Photos from the image-classification dataset "dataset_balanced" in the GitHub repository TakanashaTaryu/Osteosarcoma-Histopathology-Classification. Its 3 classes are: non-tumor, non-viable tumor, viable tumor.

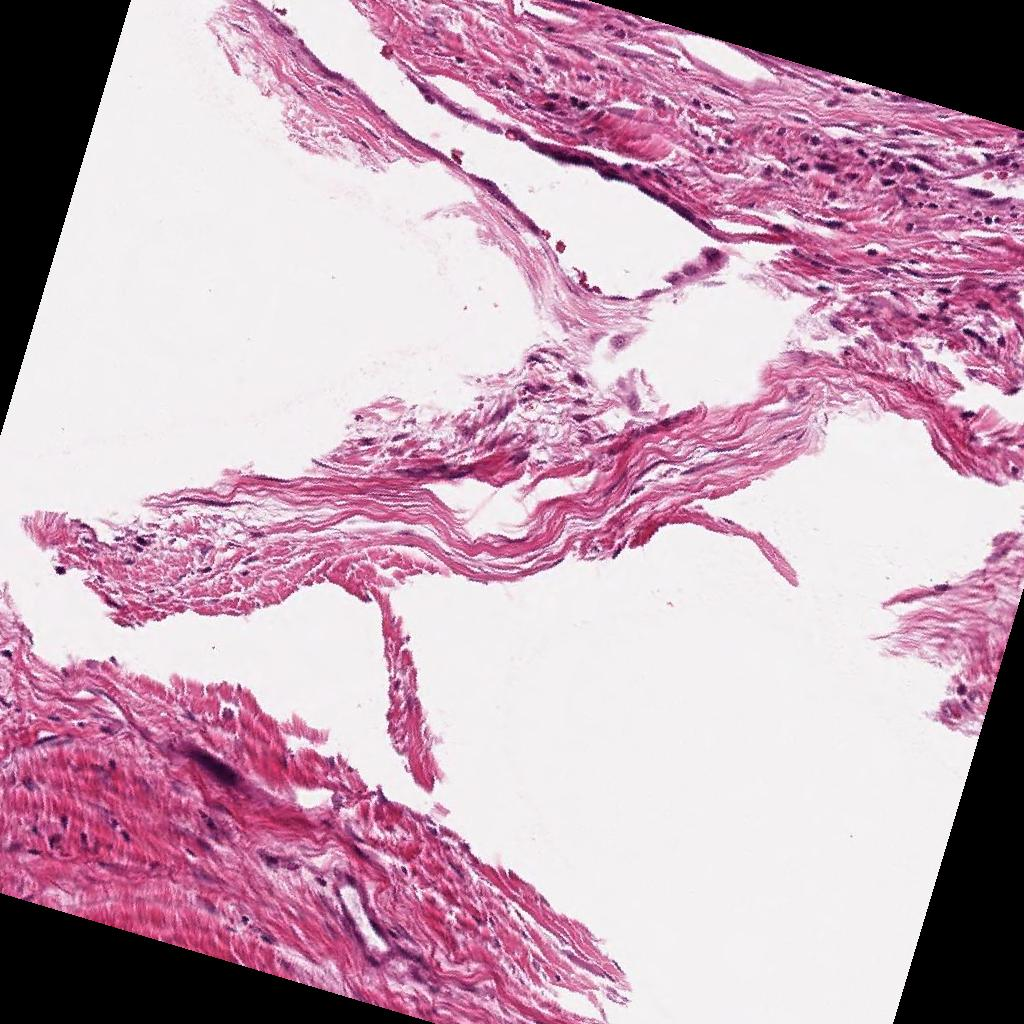
Label: non-tumor

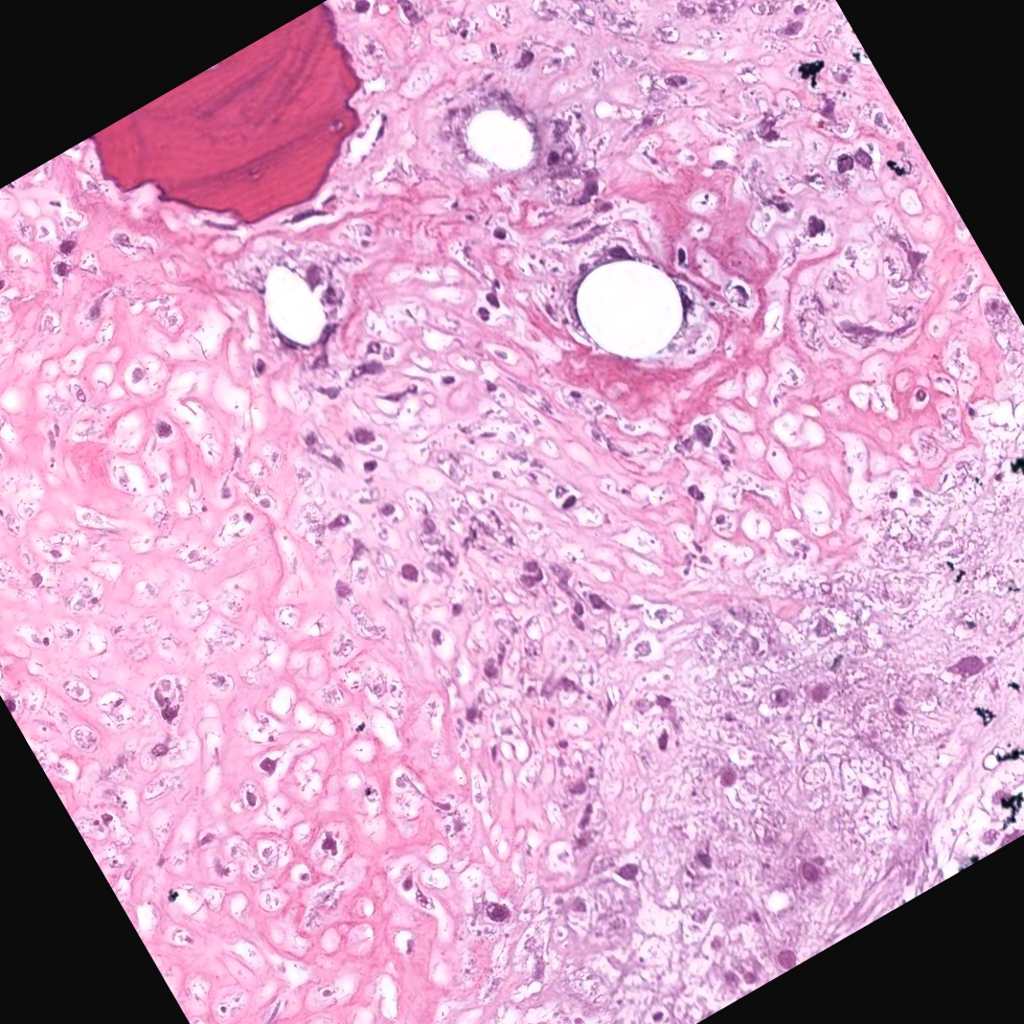
Label: non-viable tumor

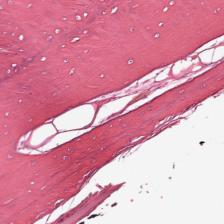
Label: non-tumor

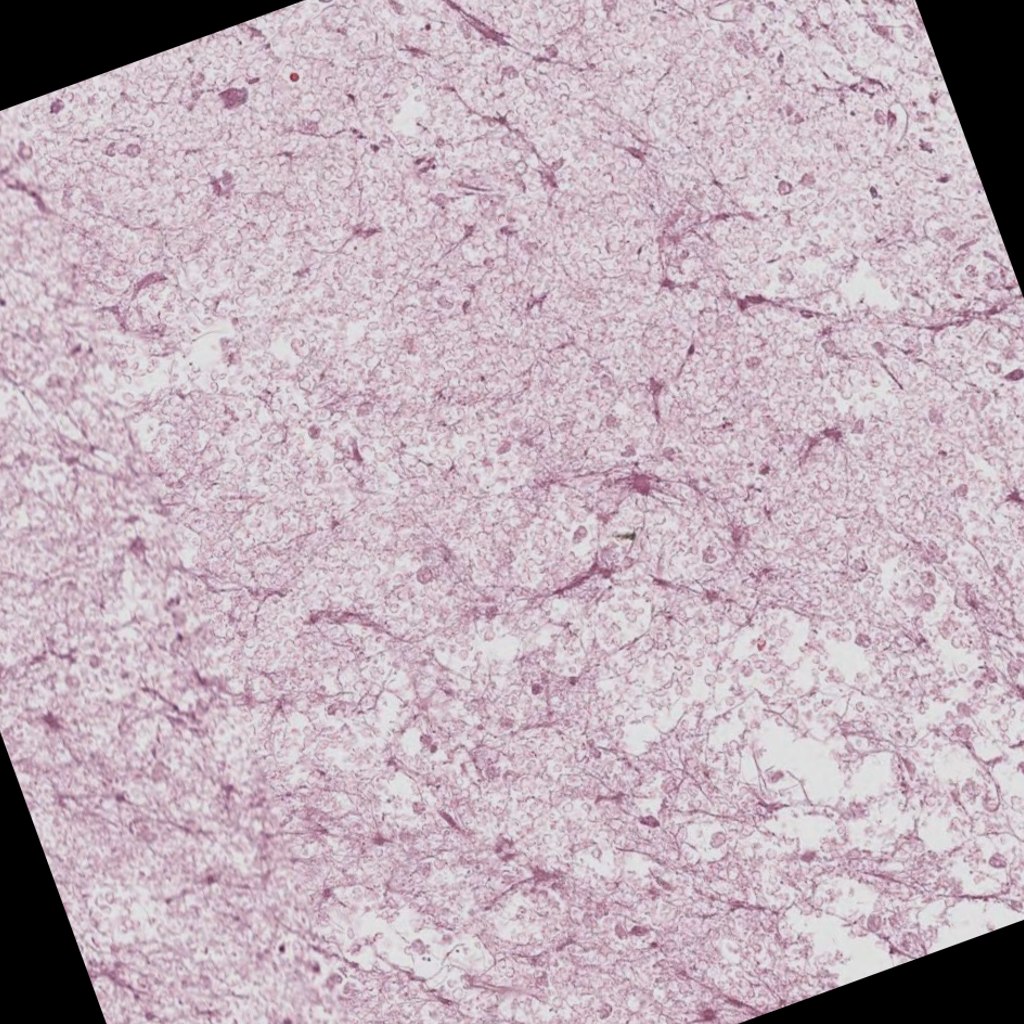
Label: non-viable tumor

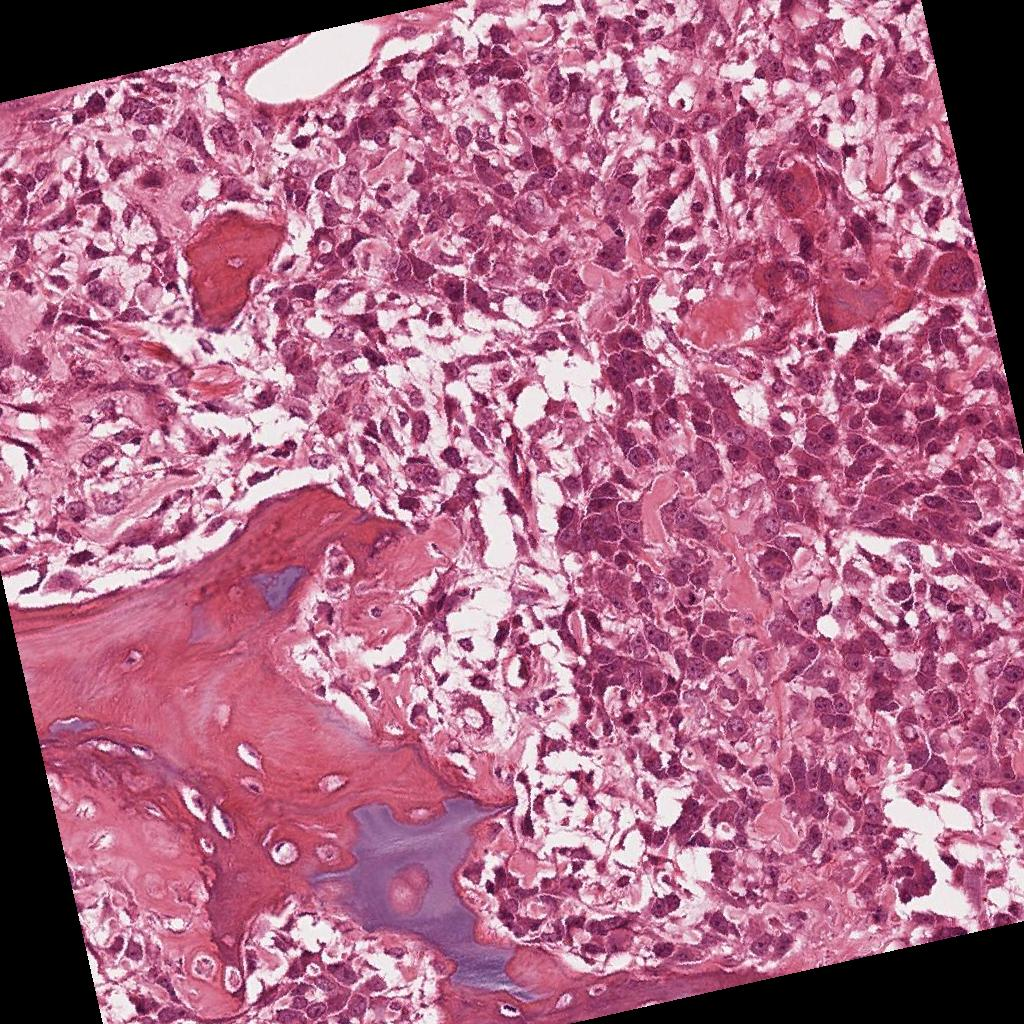
Label: viable tumor

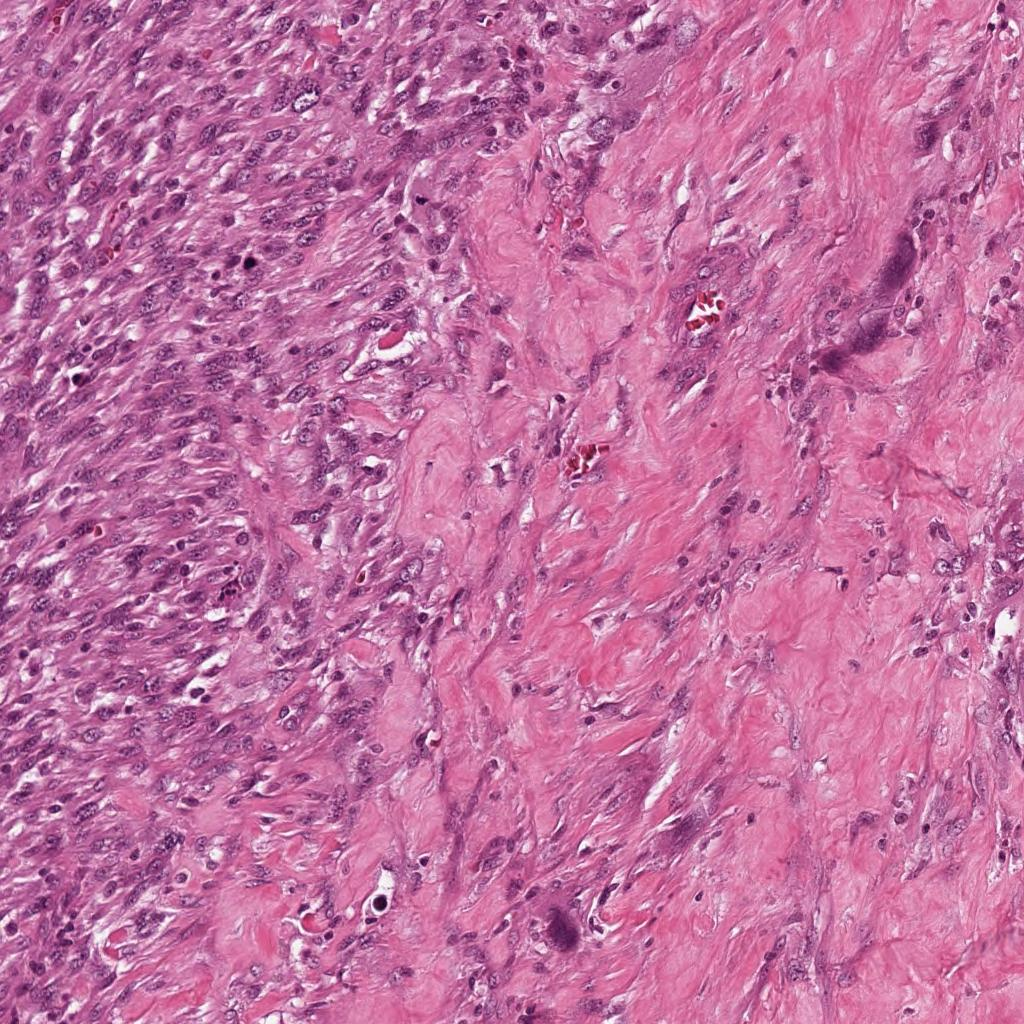
Label: viable tumor
